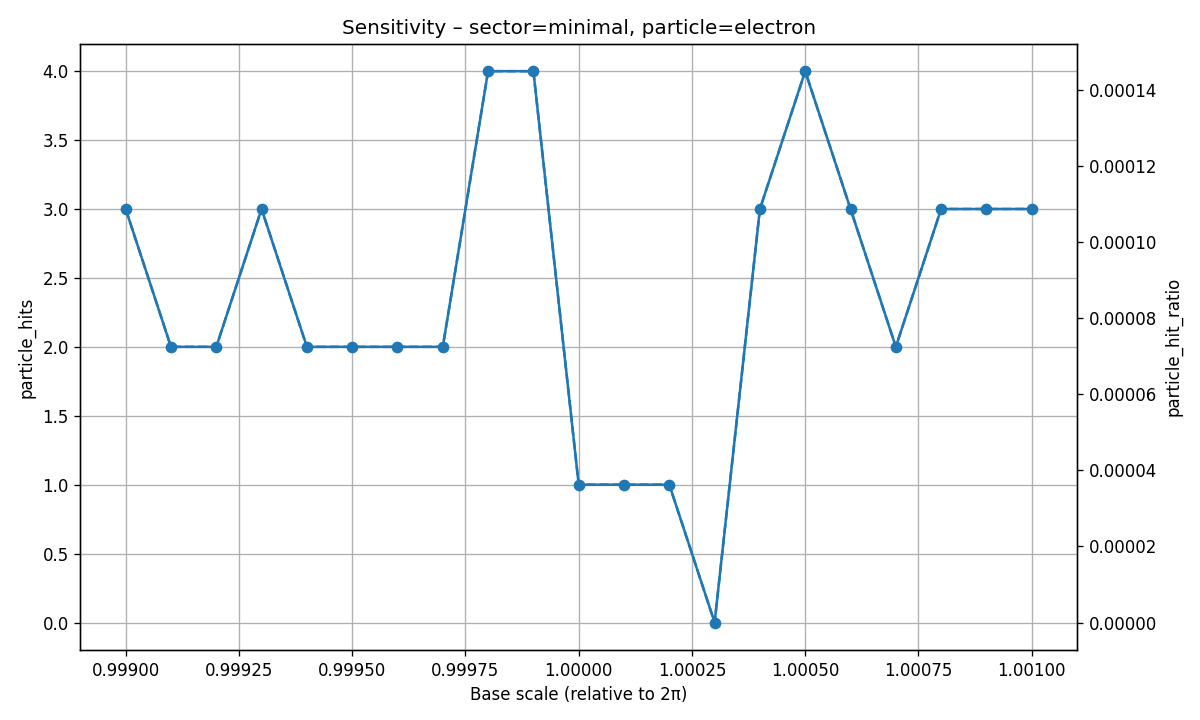

The data file committed next to this chart (first rows):
base_scale, possible_ET, real_ET, hit_ratio, particle_key, particle_hits, particle_hit_ratio
0.999, 27608, 1513, 0.0548, electron, 3, 0.0001087
0.9991, 27609, 1513, 0.0548, electron, 2, 0.00007244
0.9992, 27609, 1508, 0.05462, electron, 2, 0.00007244
0.9993, 27609, 1508, 0.05462, electron, 3, 0.0001087
0.9994, 27610, 1508, 0.05462, electron, 2, 0.00007244
0.9995, 27609, 1513, 0.0548, electron, 2, 0.00007244
0.9996, 27609, 1514, 0.05484, electron, 2, 0.00007244
0.9997, 27608, 1512, 0.05477, electron, 2, 0.00007244
0.9998, 27608, 1514, 0.05484, electron, 4, 0.0001449
0.9999, 27608, 1512, 0.05477, electron, 4, 0.0001449
1, 27610, 1504, 0.05447, electron, 1, 0.00003622
1, 27610, 1500, 0.05433, electron, 1, 0.00003622
1, 27610, 1501, 0.05436, electron, 1, 0.00003622
1, 27610, 1502, 0.0544, electron, 0, 0.0000000000
1, 27608, 1508, 0.05462, electron, 3, 0.0001087
1, 27608, 1508, 0.05462, electron, 4, 0.0001449
1.001, 27608, 1506, 0.05455, electron, 3, 0.0001087
1.001, 27608, 1506, 0.05455, electron, 2, 0.00007244
1.001, 27606, 1507, 0.05459, electron, 3, 0.0001087
1.001, 27607, 1505, 0.05452, electron, 3, 0.0001087
1.001, 27607, 1508, 0.05462, electron, 3, 0.0001087
